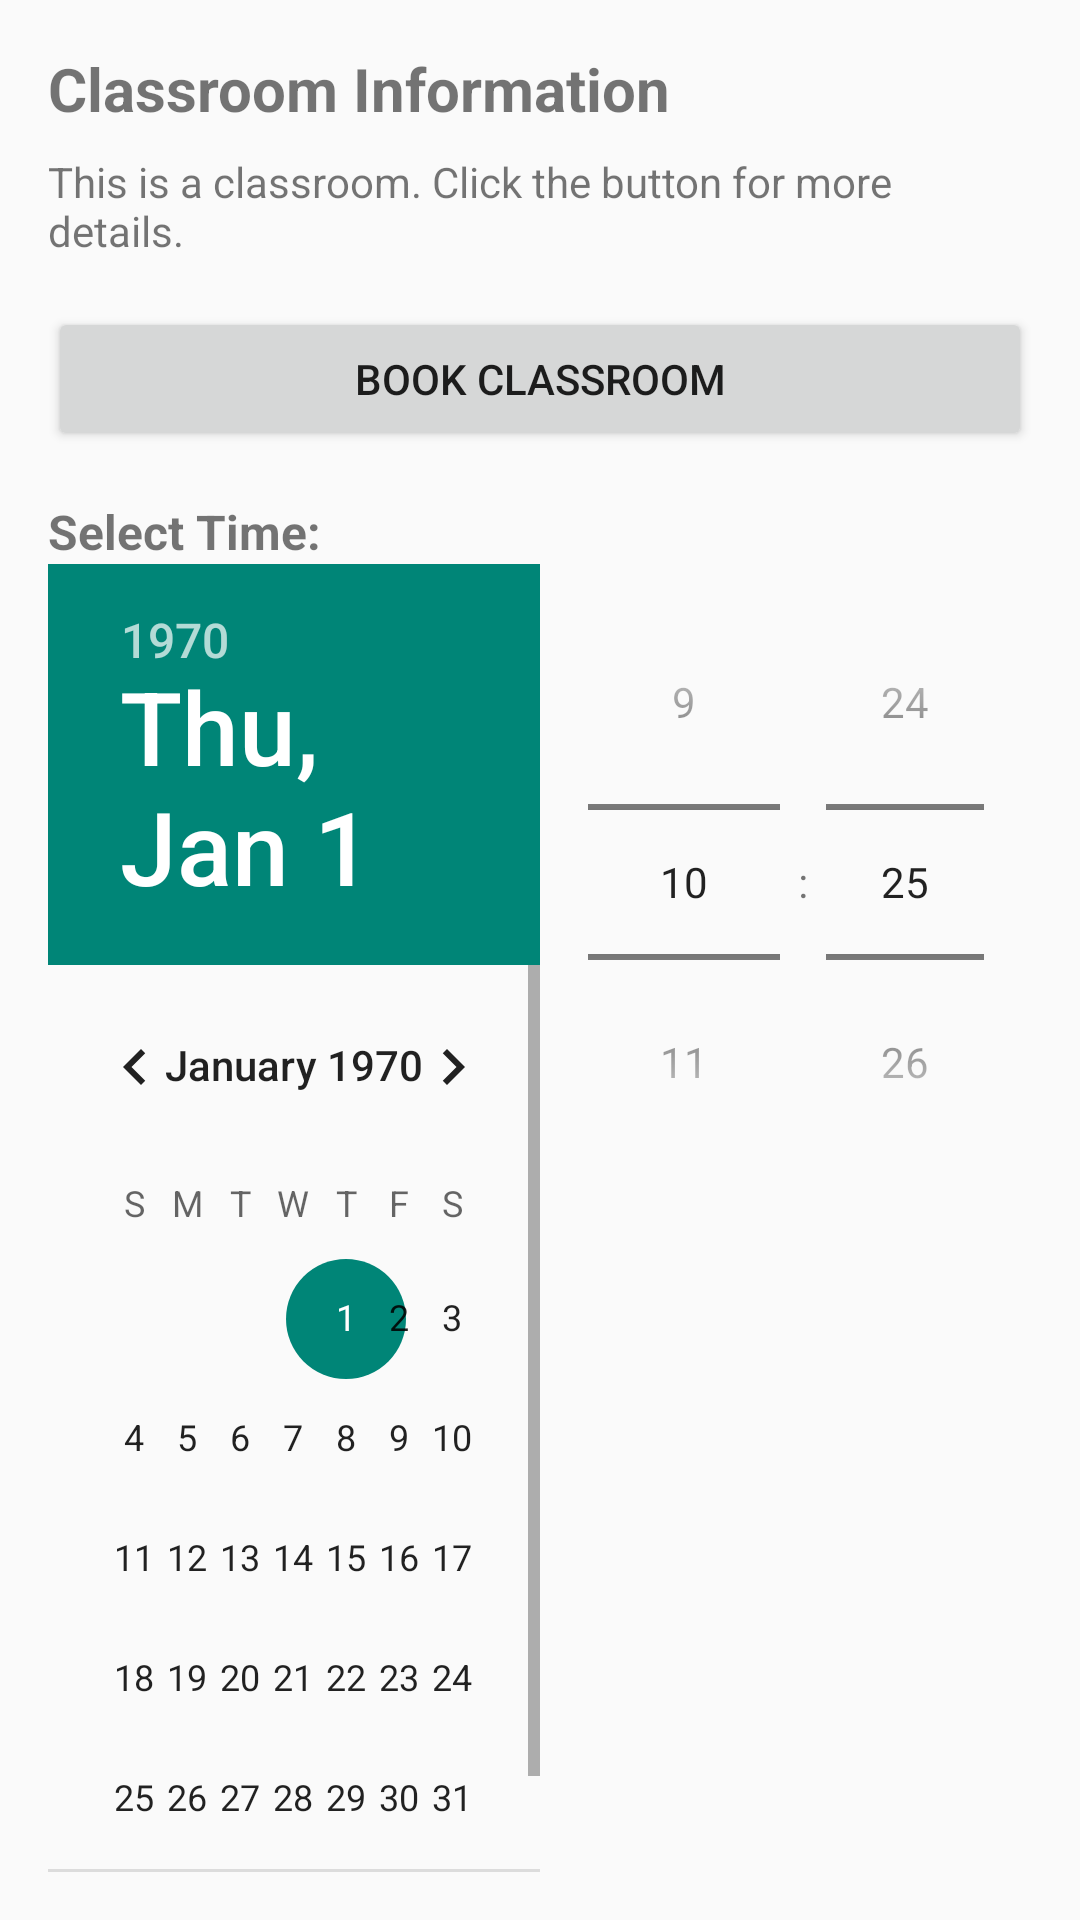

Write the Android layout XML for this screen, with the resource values it uses.
<!-- AndroidManifest.xml: application theme Theme.PaPapp -->
<!-- res/layout/popup_window.xml -->
<LinearLayout xmlns:android="http://schemas.android.com/apk/res/android"
    android:layout_width="wrap_content"
    android:layout_height="wrap_content"
    android:orientation="vertical"
    android:padding="16dp">

    <TextView
        android:id="@+id/popupTitle"
        android:layout_width="wrap_content"
        android:layout_height="wrap_content"
        android:textSize="20sp"
        android:textStyle="bold"
        android:text="Classroom Information" />

    <TextView
        android:id="@+id/popupMessage"
        android:layout_width="wrap_content"
        android:layout_height="wrap_content"
        android:layout_marginTop="8dp"
        android:text="This is a classroom. Click the button for more details." />

    <Button
        android:id="@+id/popupButton"
        android:layout_width="match_parent"
        android:layout_height="wrap_content"
        android:layout_marginTop="16dp"
        android:text="Book Classroom" />

    <TextView
        android:id="@+id/bookedDatesTextView"
        android:layout_width="wrap_content"
        android:layout_height="wrap_content"
        android:layout_marginTop="16dp"
        android:text="Booked Dates/Time:"
        android:textSize="16sp"
        android:textStyle="bold"
        android:visibility="gone" />

    <TextView
        android:id="@+id/popupTimeLabel"
        android:layout_width="wrap_content"
        android:layout_height="wrap_content"
        android:layout_marginTop="16dp"
        android:text="Select Time:"
        android:textSize="16sp"
        android:textStyle="bold" />

    <LinearLayout
        android:layout_width="match_parent"
        android:layout_height="wrap_content"
        android:orientation="horizontal">

        <DatePicker
            android:id="@+id/popupDatePicker"
            android:layout_width="0dp"
            android:layout_height="wrap_content"
            android:layout_weight="1"
            android:calendarViewShown="false" />

        <TimePicker
            android:id="@+id/popupTimePicker"
            android:layout_width="0dp"
            android:layout_height="wrap_content"
            android:layout_weight="1"
            android:timePickerMode="spinner" />
    </LinearLayout>

    <TextView
        android:id="@+id/selectedDateTimeTextView"
        android:layout_width="match_parent"
        android:layout_height="wrap_content"
        android:layout_marginTop="16dp"
        android:text="Selected Date/Time:"
        android:textAppearance="?android:textAppearanceMedium" />

    <TextView
        android:id="@+id/popupDurationLabel"
        android:layout_width="wrap_content"
        android:layout_height="wrap_content"
        android:layout_marginTop="16dp"
        android:text="Select Booking Duration:"
        android:textSize="16sp"
        android:textStyle="bold" />

    <Spinner
        android:id="@+id/popupDurationSpinner"
        android:layout_width="match_parent"
        android:layout_height="wrap_content"
        android:layout_marginTop="8dp" />

</LinearLayout>
<!-- resources referenced by this layout -->
<resources>
  <style name="Theme.PaPapp" parent="Theme.AppCompat.Light.NoActionBar">
          
          <item name="colorPrimary">@color/logo</item>
          <item name="colorOnPrimary">@color/white</item>
          
          <item name="colorSecondary">@color/teal_200</item>
          <item name="colorSecondaryVariant">@color/teal_700</item>
          <item name="colorOnSecondary">@color/black</item>
          
          <item name="android:statusBarColor">?attr/colorOnSecondary</item>
          
      </style>
  <color name="logo">#F9F6B4</color>
  <color name="white">#FFFFFFFF</color>
  <color name="teal_200">#FF03DAC5</color>
  <color name="teal_700">#FF018786</color>
  <color name="black">#FF000000</color>
</resources>
